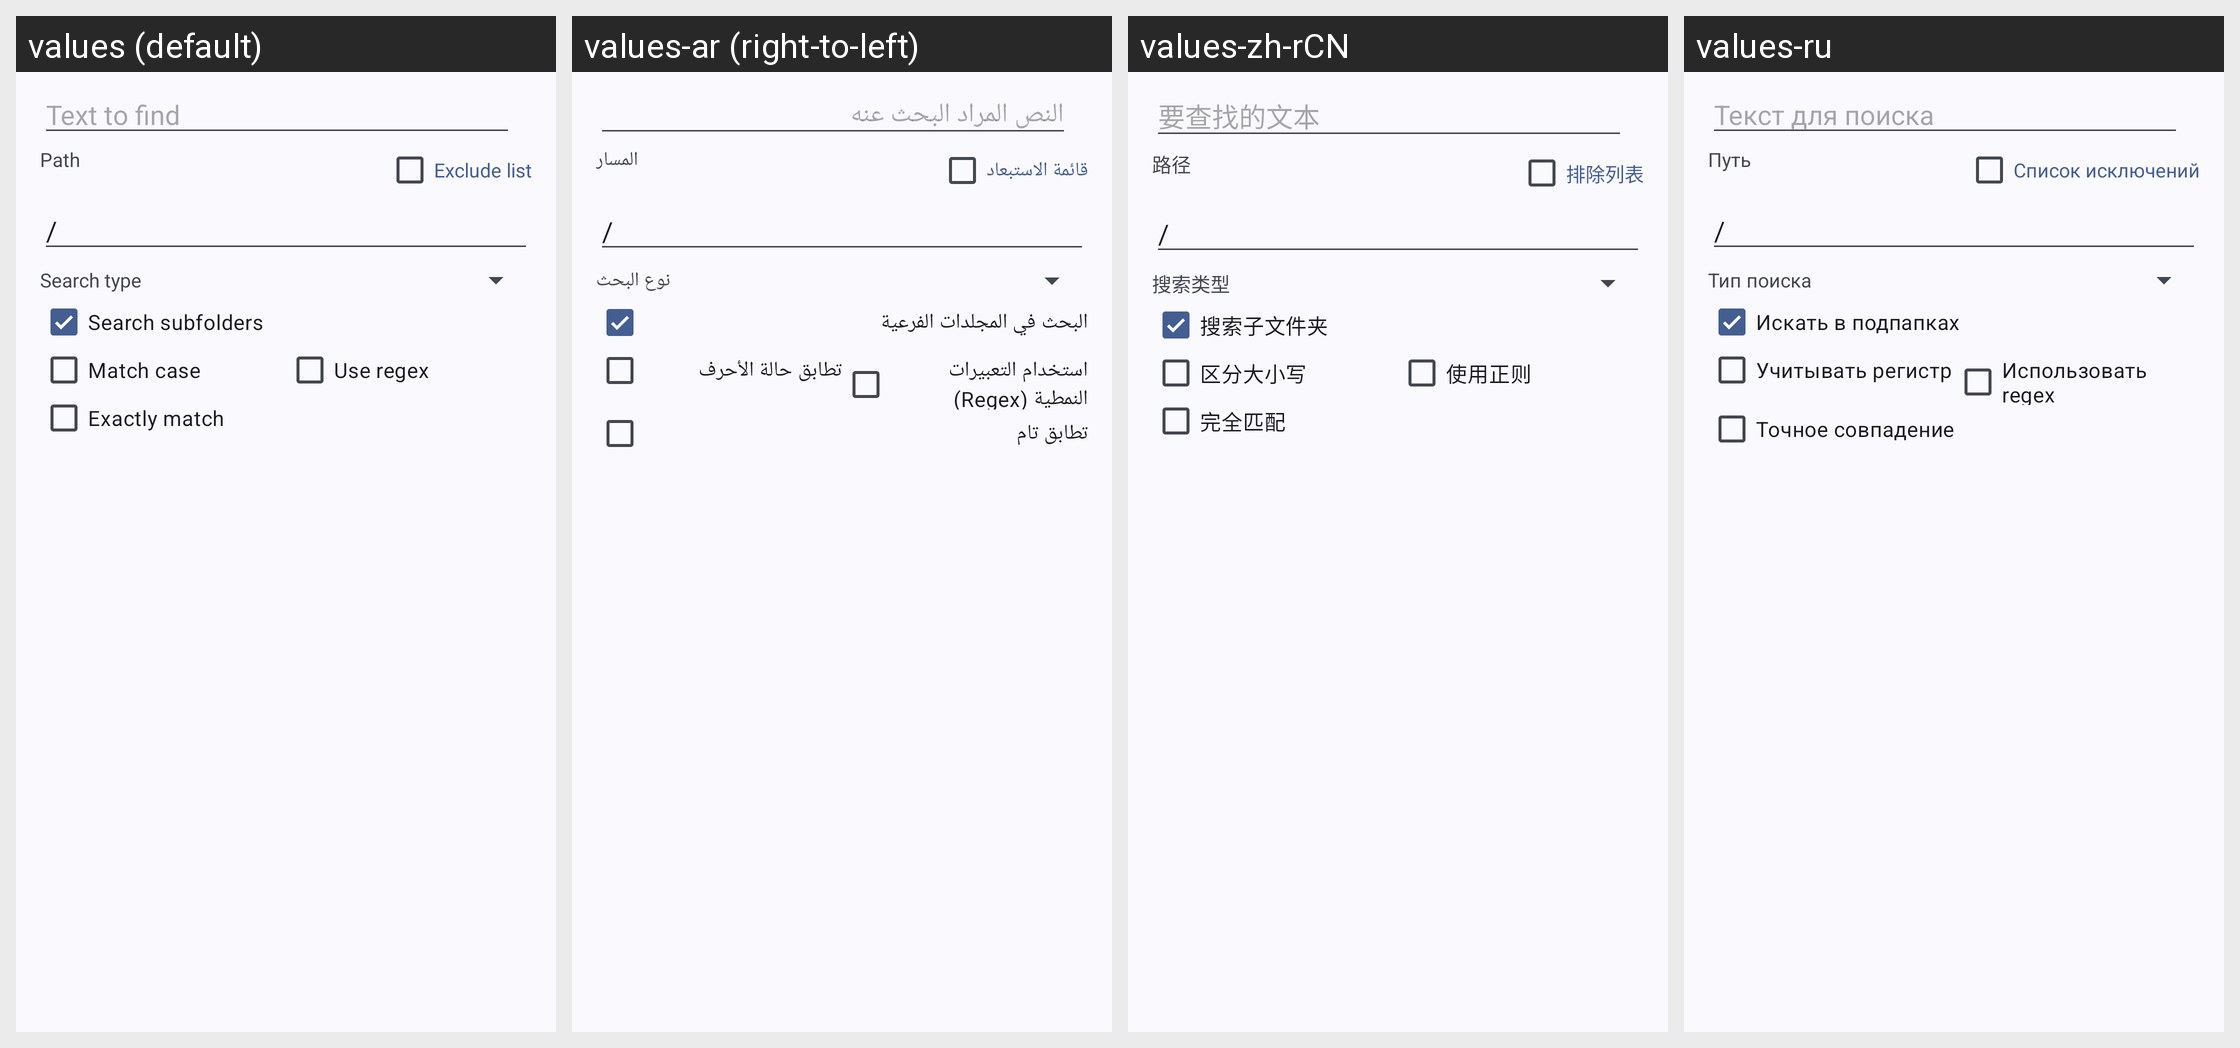

Strings drawn on this Android screen and how each of the app's shown locales translates them:
Android screen res/layout/dialog_search_dex.xml rendered under 4 locales, left to right: values (default), values-ar (right-to-left), values-zh-rCN, values-ru. Device: Nexus 5 (rendered at 1080×1920; each locale shown at half size, 540×960, under a caption strip naming it); theme Theme.MyApp.System.
Other locales in the repository, not shown: values-de, values-es, values-fa, values-fr, values-hi, values-in, values-it, values-ja, values-ko, values-pt, values-th, values-tr, values-vi.
Strings drawn on this screen, with the default value and each locale's value (text and hints the layout hard-codes, and strings that could not be matched under every locale, appear in the picture but are not listed):

text_to_find
  values: Text to find
  values-ar: النص المراد البحث عنه
  values-zh-rCN: 要查找的文本
  values-ru: Текст для поиска

path
  values: Path
  values-ar: المسار
  values-zh-rCN: 路径
  values-ru: Путь

exclude_list
  values: Exclude list
  values-ar: قائمة الاستبعاد
  values-zh-rCN: 排除列表
  values-ru: Список исключений

search_type
  values: Search type
  values-ar: نوع البحث
  values-zh-rCN: 搜索类型
  values-ru: Тип поиска

search_subfolders
  values: Search subfolders
  values-ar: البحث في المجلدات الفرعية
  values-zh-rCN: 搜索子文件夹
  values-ru: Искать в подпапках

match_case
  values: Match case
  values-ar: تطابق حالة الأحرف
  values-zh-rCN: 区分大小写
  values-ru: Учитывать регистр

regex
  values: Use regex
  values-ar: استخدام التعبيرات النمطية (Regex)
  values-zh-rCN: 使用正则
  values-ru: Использовать regex

exactly_match
  values: Exactly match
  values-ar: تطابق تام
  values-zh-rCN: 完全匹配
  values-ru: Точное совпадение
